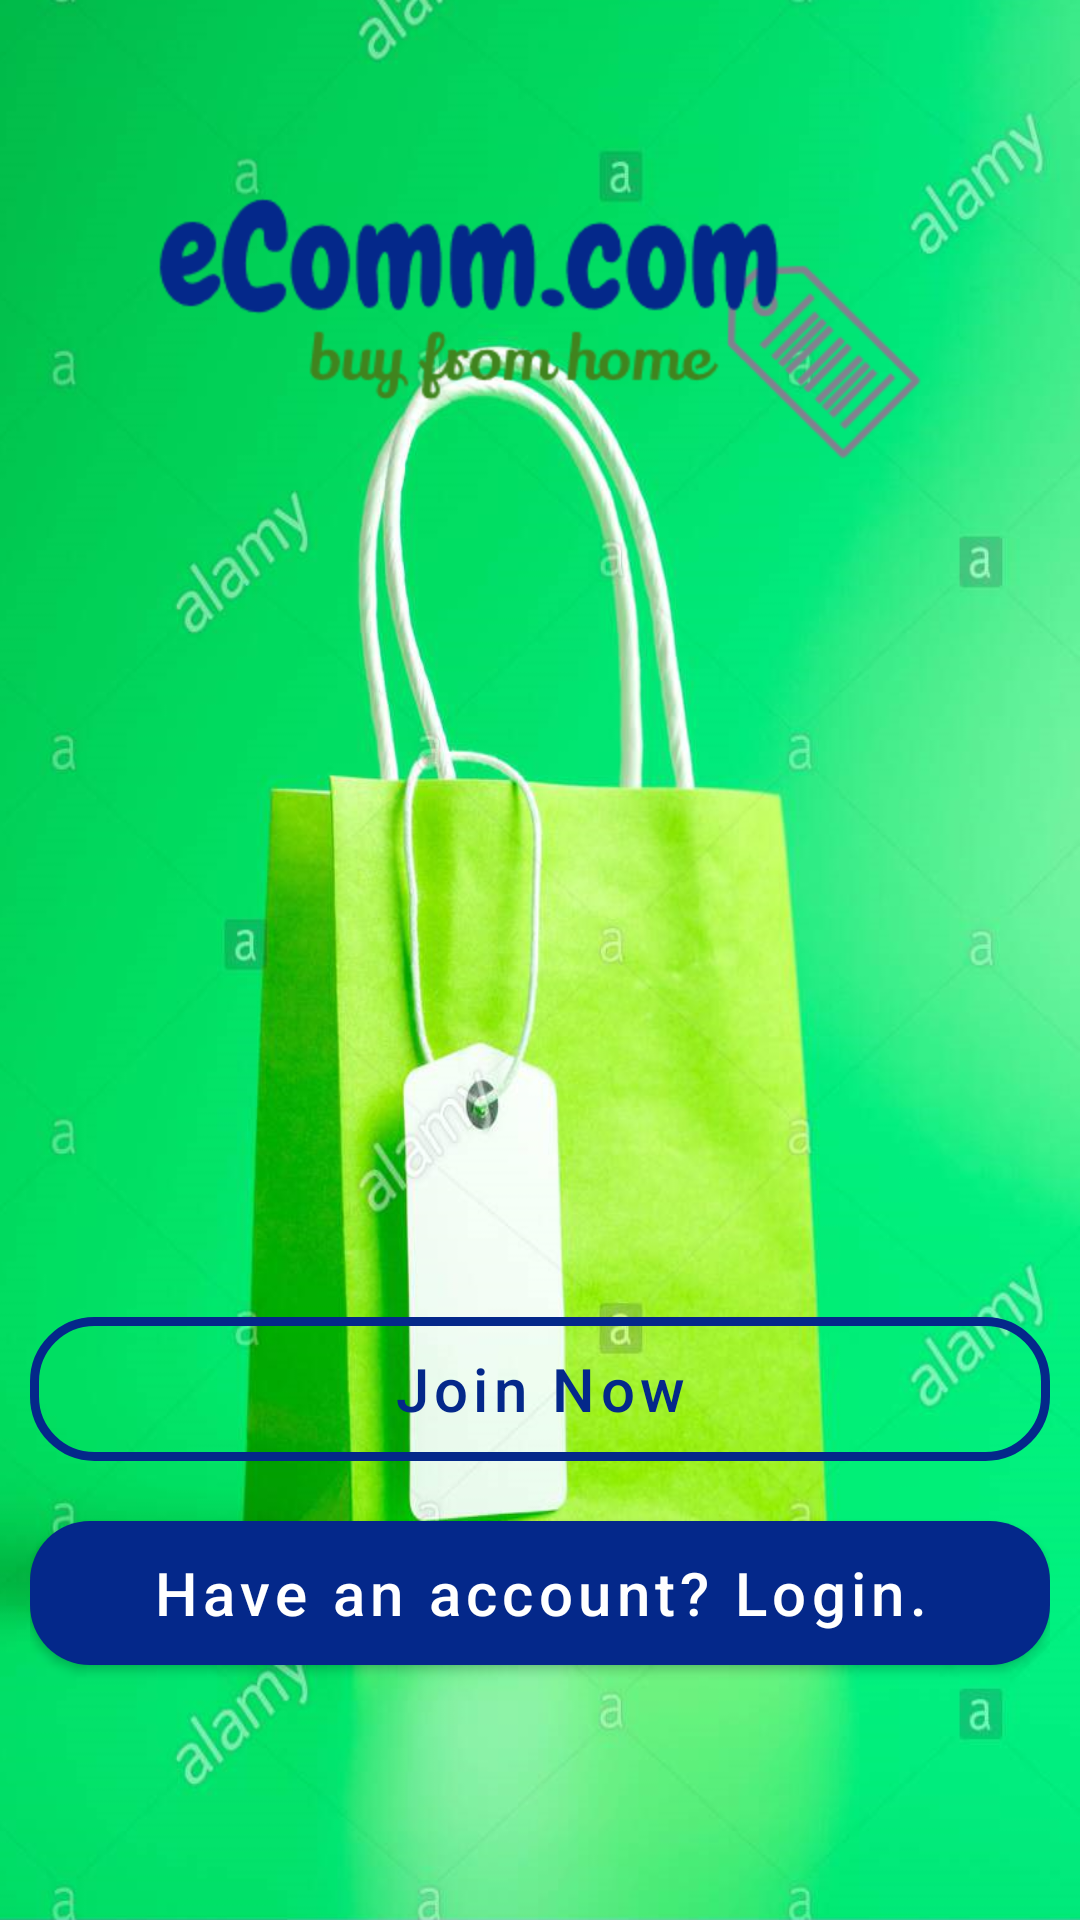

The Android layout XML behind this screen, and the referenced resources:
<!-- AndroidManifest.xml: application theme Theme.ECommerce -->
<!-- res/layout/activity_main.xml -->
<?xml version="1.0" encoding="utf-8"?>
<androidx.constraintlayout.widget.ConstraintLayout xmlns:android="http://schemas.android.com/apk/res/android"
    xmlns:app="http://schemas.android.com/apk/res-auto"
    xmlns:tools="http://schemas.android.com/tools"
    android:layout_width="match_parent"
    android:layout_height="match_parent"
    android:background="@drawable/background3"
    android:padding="10dp"
    tools:context=".MainActivity">

    <ImageView
        android:id="@+id/imgvwAppLogo"
        android:layout_width="300dp"
        android:layout_height="100dp"
        android:layout_marginTop="50dp"

        app:layout_constraintEnd_toEndOf="parent"
        app:layout_constraintHorizontal_bias="0.5"
        app:layout_constraintStart_toStartOf="parent"
        app:layout_constraintTop_toTopOf="parent"
        app:srcCompat="@drawable/applogo6">

    </ImageView>

    <Button
        android:id="@+id/btnJoinNow"
        style="@style/button_transparent"
        android:layout_width="match_parent"
        android:layout_height="wrap_content"
        android:layout_marginBottom="20dp"
        android:onClick="goToRegisterActivity"
        android:text="Join Now"
        app:layout_constraintBottom_toTopOf="@+id/btnHasAccount"
        app:layout_constraintEnd_toEndOf="parent"
        app:layout_constraintHorizontal_bias="0.0"
        app:layout_constraintStart_toStartOf="parent" />

    <Button
        android:id="@+id/btnHasAccount"
        style="@style/button"
        android:layout_width="match_parent"
        android:layout_height="wrap_content"
        android:layout_marginBottom="75dp"
        android:onClick="goToLoginActivity"
        android:text="Have an account? Login."
        app:layout_constraintBottom_toBottomOf="parent"
        app:layout_constraintEnd_toEndOf="parent"
        app:layout_constraintHorizontal_bias="1.0"
        app:layout_constraintStart_toStartOf="parent" />

</androidx.constraintlayout.widget.ConstraintLayout>
<!-- resources referenced by this layout -->
<resources>
  <!-- drawable applogo6: png bitmap (drawable-v24, 7839 bytes) -->
  <!-- drawable background3: png bitmap (drawable-v24, 928772 bytes) -->
  <style name="button">
          <item name="android:textColor">@color/white</item>
          <item name="android:textSize">20sp</item>
          <item name="android:background">@drawable/button</item>
          <item name="android:textAllCaps">false</item>
      </style>
  <style name="button_transparent">
          <item name="android:textColor">@color/appBlue</item>
          <item name="android:textSize">20sp</item>
          <item name="android:background">@drawable/button_transparent</item>
          <item name="android:textAllCaps">false</item>
          <item name="android:textColorHint">@color/appBlue</item>
      </style>
  <style name="Theme.ECommerce" parent="Theme.MaterialComponents.DayNight.DarkActionBar">
          
          <item name="colorPrimary">@color/appBlue</item>
          
          <item name="colorPrimaryVariant">@color/purple_700</item>
          <item name="colorOnPrimary">@color/white</item>
          
          <item name="colorSecondary">@color/teal_200</item>
          <item name="colorSecondaryVariant">@color/teal_700</item>
          <item name="colorOnSecondary">@color/black</item>
          
          <item name="android:statusBarColor" tools:targetApi="l">?attr/colorPrimaryVariant</item>
          
      </style>
  <color name="white">#FFFFFFFF</color>
  <!-- drawable button (drawable) -->
  <?xml version="1.0" encoding="utf-8"?>
  <shape xmlns:android="http://schemas.android.com/apk/res/android"
      android:shape="rectangle">
  
      <solid android:color="@color/appBlue" />
  
      <corners android:radius="20dp" />
  </shape>
  <color name="appBlue">#04288A</color>
  <!-- drawable button_transparent (drawable) -->
  <?xml version="1.0" encoding="utf-8"?>
  <shape xmlns:android="http://schemas.android.com/apk/res/android"
      android:shape="rectangle">
  
      <corners android:radius="20dp" />
      <solid android:color="@android:color/transparent" />
      <stroke
          android:width="3dp"
          android:color="@color/appBlue"
          />
  
  
  </shape>
  <color name="purple_700">#FF3700B3</color>
  <color name="teal_200">#FF03DAC5</color>
  <color name="teal_700">#FF018786</color>
  <color name="black">#FF000000</color>
</resources>
